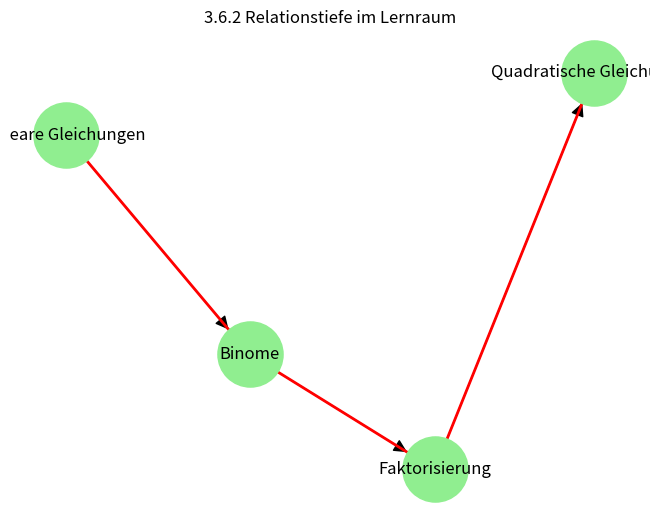

The matplotlib source for this figure:
# 3.6.2: Relationstiefe k darstellen
import networkx as nx
import matplotlib.pyplot as plt

G = nx.DiGraph()
edges = [("Lineare Gleichungen","Binome"),
         ("Binome","Faktorisierung"),
         ("Faktorisierung","Quadratische Gleichungen")]

G.add_edges_from(edges)

# Relationstiefe = Pfadlänge
path = nx.shortest_path(G, "Lineare Gleichungen", "Quadratische Gleichungen")
print("Relationstiefe:", len(path)-1)

pos = nx.spring_layout(G, seed=5)
nx.draw(G, pos, with_labels=True, node_size=2200, node_color="lightgreen", arrowsize=20)
nx.draw_networkx_edges(G, pos, edgelist=[(path[i], path[i+1]) for i in range(len(path)-1)],
                       edge_color="red", width=2)

plt.title("3.6.2 Relationstiefe im Lernraum")
plt.show()
